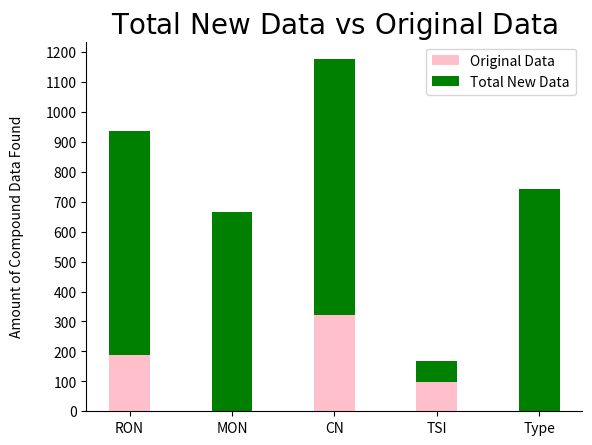

Reproduce this figure in Python. (Note: this script raises an exception after producing the figure.)
"""

This program generates the bar graphs for the compound total lists
(MON, RON, TSI, Type, CN). There are two bar graphs created:

(1) Bar graph displaying the amount of total numbers gathered as 
    opposed to the original amount of numbers given. 

(2) Bar graph displaying the amount of new compounds gathered as 
    opposed to the original amount of compounds given. 

"""

import numpy as np
import matplotlib.pyplot as plt
import matplotlib.spines as spines 


"Get rid of the top and right spines and ticks" 

ax = plt.subplot(111) # main axes is subplot(111) by default 
### Hide the right and top spines
ax.spines['right'].set_visible(False)
ax.spines['top'].set_visible(False)

### Only show ticks on the left and bottom spines
ax.yaxis.set_ticks_position('left')
ax.xaxis.set_ticks_position('bottom') 



"(1) Make the bar graph for total amount of numbers gathered"

### Numbers for the original and new bars 
originaldata = (188, 0, 323, 98, 0) 
newdata = (748, 665, 853, 70, 742) 

### Locations of x tick marks and width of bars
xticklocations = np.arange(5)   
width = 0.4       

### Make the bar graphs
p1 = plt.bar(xticklocations, originaldata, width, align='center', color='pink')
p2 = plt.bar(xticklocations, newdata, width, bottom=originaldata, align='center', color='green')   

### Make the labels/title
plt.ylabel('Amount of Compound Data Found\n')
# plt.xlabel('Category') 
plt.title(r'$\mathrm{Total\ New\ Data\ vs\ Original\ Data}$', fontsize=20) 
# plt.title('New Data vs Original Data', fontsize=20)
plt.xticks(xticklocations, ('RON', 'MON', 'CN', 'TSI', 'Type'))
plt.yticks(np.arange(0, 1300, 100))
plt.legend((p1[0], p2[0]), ('Original Data', 'Total New Data'))

### Display/Save the graph
# plt.show() 
plt.savefig('/Users/<user>/Documents/CompleteListGraphs/TotalCompounds.eps', format='eps', dpi=1000) 



"(2) Make the bar graph for total amount of new compounds gathered"

# ### Numbers for the original and new bars 
# originaldata = (188, 0, 323, 98, 0) 
# newdata = (256, 348, 504, 70, 742) 

# ### Locations of x tick marks and width of bars
# xticklocations = np.arange(5)   
# width = 0.4       

# ### Make the bar graphs
# p1 = plt.bar(xticklocations, originaldata, width, align='center', color='pink')
# p2 = plt.bar(xticklocations, newdata, width, bottom=originaldata, align='center', color='green')   

# ### Make the labels/title
# plt.ylabel('Amount of Compound Data Found\n')
# # plt.xlabel('Category') 
# plt.title(r'$\mathrm{Unique\ New\ Data\ vs\ Original\ Data}$', fontsize=20) 
# # plt.title('New Data vs Original Data', fontsize=20)
# plt.xticks(xticklocations, ('RON', 'MON', 'CN', 'TSI', 'Type'))
# plt.yticks(np.arange(0, 1000, 100))
# plt.legend((p1[0], p2[0]), ('Original Data', 'Unique New Data')) 

# ### Display/Save the graph
# # plt.show() 
# plt.savefig('/Users/<user>/Documents/CompleteListGraphs/UniqueData.eps', format='eps', dpi=1000) 